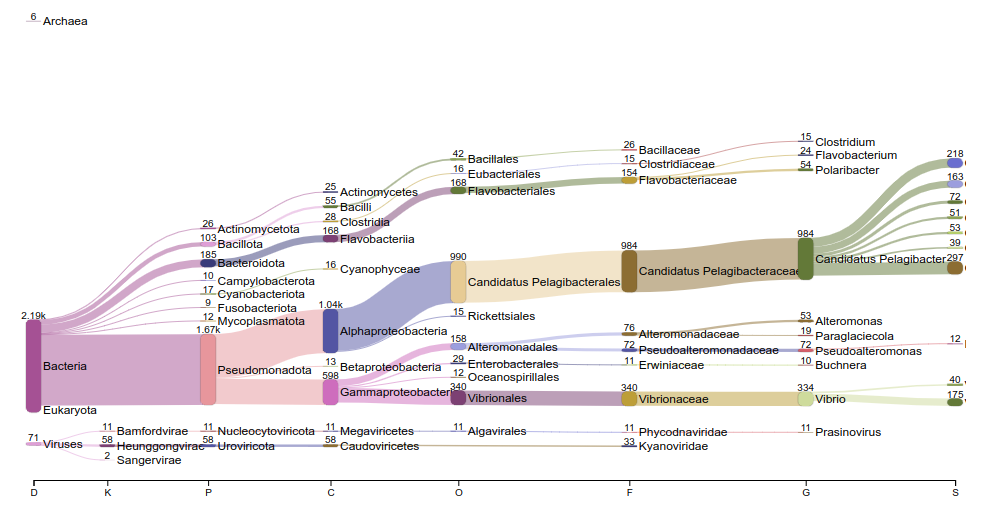

The data file committed next to this chart (first rows):
Name, Max, TB2_SN3.report, Lineage
Candidatus Pelagibacter ubique, 297, 297, cellular&nbsp;organisms>Bacteria>Pseudom…
Candidatus Pelagibacter giovannonii, 218, 218, cellular&nbsp;organisms>Bacteria>Pseudom…
Vibrio splendidus, 175, 175, cellular&nbsp;organisms>Bacteria>Pseudom…
Candidatus Pelagibacter sp. FZCC0015, 163, 163, cellular&nbsp;organisms>Bacteria>Pseudom…
Candidatus Pelagibacter sp. HIMB1321, 72, 72, cellular&nbsp;organisms>Bacteria>Pseudom…
Candidatus Pelagibacter sp. RS39, 53, 53, cellular&nbsp;organisms>Bacteria>Pseudom…
Candidatus Pelagibacter sp. IMCC9063, 51, 51, cellular&nbsp;organisms>Bacteria>Pseudom…
Vibrio cyclitrophicus, 40, 40, cellular&nbsp;organisms>Bacteria>Pseudom…
Candidatus Pelagibacter sp. RS40, 39, 39, cellular&nbsp;organisms>Bacteria>Pseudom…
Vibrio sp. J383, 12, 12, cellular&nbsp;organisms>Bacteria>Pseudom…
Paraglaciecola mesophila, 12, 12, cellular&nbsp;organisms>Bacteria>Pseudom…
Pseudoalteromonas marina, 12, 12, cellular&nbsp;organisms>Bacteria>Pseudom…
Pseudoalteromonas sp. PS1M3, 10, 10, cellular&nbsp;organisms>Bacteria>Pseudom…
Buchnera aphidicola, 10, 10, cellular&nbsp;organisms>Bacteria>Pseudom…
Vibrio crassostreae, 8, 8, cellular&nbsp;organisms>Bacteria>Pseudom…
Polaribacter sp. HL-MS24, 8, 8, cellular&nbsp;organisms>Bacteria>FCB&nbs…
Candidatus Fonsibacter ubiquis, 5, 5, cellular&nbsp;organisms>Bacteria>Pseudom…
Vibrio syngnathi, 5, 5, cellular&nbsp;organisms>Bacteria>Pseudom…
Alteromonas macleodii, 5, 5, cellular&nbsp;organisms>Bacteria>Pseudom…
Alteromonas australica, 5, 5, cellular&nbsp;organisms>Bacteria>Pseudom…
Planktomarina temperata, 4, 4, cellular&nbsp;organisms>Bacteria>Pseudom…
Alteromonas sp. B31-7, 4, 4, cellular&nbsp;organisms>Bacteria>Pseudom…
Alteromonas mediterranea, 4, 4, cellular&nbsp;organisms>Bacteria>Pseudom…
Pseudoalteromonas sp. APM04, 4, 4, cellular&nbsp;organisms>Bacteria>Pseudom…
Cutibacterium acnes, 4, 4, cellular&nbsp;organisms>Bacteria>Terraba…
Vibrio sp. SNU_ST1, 3, 3, cellular&nbsp;organisms>Bacteria>Pseudom…
Vibrio coralliirubri, 3, 3, cellular&nbsp;organisms>Bacteria>Pseudom…
Alteromonas sp. 76-1, 3, 3, cellular&nbsp;organisms>Bacteria>Pseudom…
Alteromonas sp. CI.11.F.A3, 3, 3, cellular&nbsp;organisms>Bacteria>Pseudom…
Alteromonas gracilis, 3, 3, cellular&nbsp;organisms>Bacteria>Pseudom…
Paraglaciecola psychrophila, 3, 3, cellular&nbsp;organisms>Bacteria>Pseudom…
Polaribacter sp. SA4-10, 3, 3, cellular&nbsp;organisms>Bacteria>FCB&nbs…
Polaribacter sp. KT25b, 3, 3, cellular&nbsp;organisms>Bacteria>FCB&nbs…
Polaribacter batillariae, 3, 3, cellular&nbsp;organisms>Bacteria>FCB&nbs…
Polaribacter haliotis, 3, 3, cellular&nbsp;organisms>Bacteria>FCB&nbs…
Formosa sp. Hel1_33_131, 3, 3, cellular&nbsp;organisms>Bacteria>FCB&nbs…
Anaerococcus nagyae, 3, 3, cellular&nbsp;organisms>Bacteria>Terraba…
Ehrlichia ruminantium, 2, 2, cellular&nbsp;organisms>Bacteria>Pseudom…
Candidatus Puniceispirillum marinum, 2, 2, cellular&nbsp;organisms>Bacteria>Pseudom…
Kordiimonas sp. SCSIO 12603, 2, 2, cellular&nbsp;organisms>Bacteria>Pseudom…
Vibrio sp. ED004, 2, 2, cellular&nbsp;organisms>Bacteria>Pseudom…
Vibrio sp. FE10, 2, 2, cellular&nbsp;organisms>Bacteria>Pseudom…
Vibrio lentus, 2, 2, cellular&nbsp;organisms>Bacteria>Pseudom…
Vibrio celticus, 2, 2, cellular&nbsp;organisms>Bacteria>Pseudom…
Vibrio aphrogenes, 2, 2, cellular&nbsp;organisms>Bacteria>Pseudom…
Vibrio echinoideorum, 2, 2, cellular&nbsp;organisms>Bacteria>Pseudom…
Paraphotobacterium marinum, 2, 2, cellular&nbsp;organisms>Bacteria>Pseudom…
Alteromonas sp. RKMC-009, 2, 2, cellular&nbsp;organisms>Bacteria>Pseudom…
Alteromonas naphthalenivorans, 2, 2, cellular&nbsp;organisms>Bacteria>Pseudom…
Paraglaciecola sp. L3A3, 2, 2, cellular&nbsp;organisms>Bacteria>Pseudom…
Aliiglaciecola sp. LCG003, 2, 2, cellular&nbsp;organisms>Bacteria>Pseudom…
Pseudoalteromonas sp. MM1, 2, 2, cellular&nbsp;organisms>Bacteria>Pseudom…
Thiomicrorhabdus sediminis, 2, 2, cellular&nbsp;organisms>Bacteria>Pseudom…
Polaribacter sp. SA4-12, 2, 2, cellular&nbsp;organisms>Bacteria>FCB&nbs…
Polaribacter sp. Hel1_33_78, 2, 2, cellular&nbsp;organisms>Bacteria>FCB&nbs…
Polaribacter sp. ALD11, 2, 2, cellular&nbsp;organisms>Bacteria>FCB&nbs…
Polaribacter sp. Q13, 2, 2, cellular&nbsp;organisms>Bacteria>FCB&nbs…
Polaribacter cellanae, 2, 2, cellular&nbsp;organisms>Bacteria>FCB&nbs…
Polaribacter dokdonensis, 2, 2, cellular&nbsp;organisms>Bacteria>FCB&nbs…
Polaribacter atrinae, 2, 2, cellular&nbsp;organisms>Bacteria>FCB&nbs…
... 40 more rows
